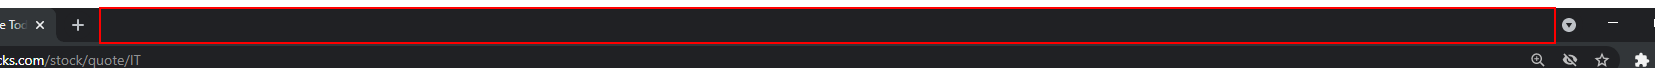
Task: Robotic Enterprise Framework
Workflow: Get_ZacksRank

Step 1: Activate 'pane' on the pane in window '*Zacks*' (chrome.exe)

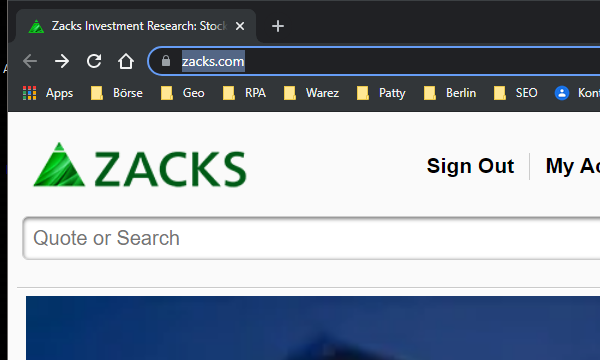
Step 2: Attach Browser 'chrome.exe Zacks' in window '*Zacks*' (chrome.exe)

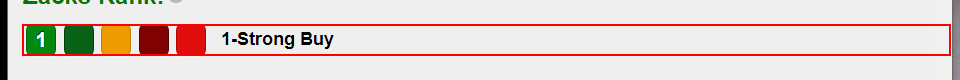
Step 3: get-text from the paragraph
